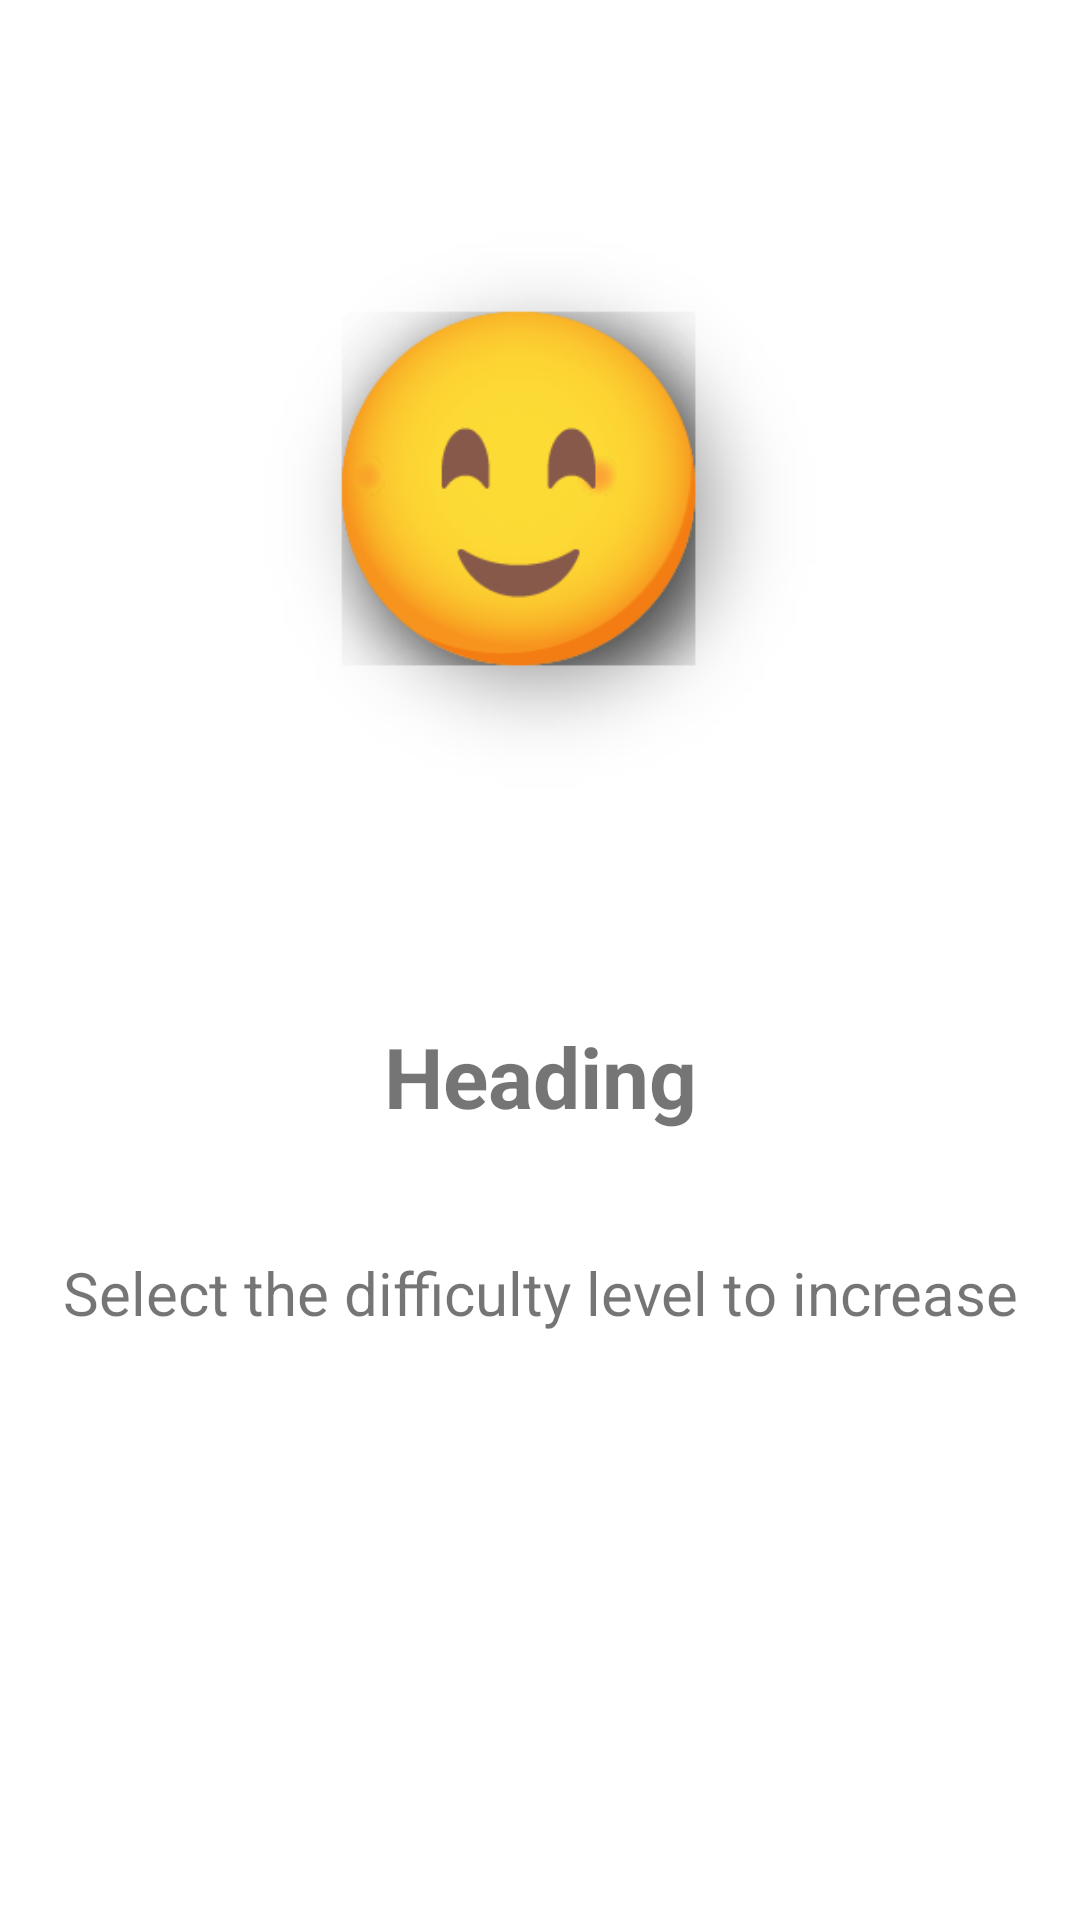

Reconstruct the res/layout file that produces this screen, plus the resources it refers to.
<!-- AndroidManifest.xml: application theme Theme.All_Social_Login -->
<!-- res/layout/slide_layout.xml -->
<?xml version="1.0" encoding="utf-8"?>
<RelativeLayout xmlns:android="http://schemas.android.com/apk/res/android"
    android:layout_width="match_parent"
    android:layout_height="match_parent"
    android:orientation="vertical"
    android:padding="20dp"
    >

    <ImageView
        android:id="@+id/image_view"
        android:layout_width="200dp"
        android:layout_height="200dp"
        android:layout_centerHorizontal="true"
        android:layout_margin="50dp"
        android:src="@drawable/easy" />

    <TextView
        android:id="@+id/heading_TextView"
        android:layout_width="match_parent"
        android:layout_height="wrap_content"
        android:text="Heading"
        android:layout_below="@id/image_view"
        android:gravity="center_horizontal"
        android:textSize="28sp"
        android:textStyle="bold"
        android:layout_margin="20dp"
        />

    <TextView
        android:id="@+id/text_description"
        android:layout_width="match_parent"
        android:layout_height="wrap_content"
        android:text="Select the difficulty level to increase"
        android:layout_below="@id/heading_TextView"
        android:gravity="center_horizontal"
        android:layout_marginTop="20dp"
        android:textSize="20sp"
        />

</RelativeLayout>
<!-- resources referenced by this layout -->
<resources>
  <!-- drawable easy: png bitmap (drawable, 45825 bytes) -->
  <style name="Theme.All_Social_Login" parent="Theme.MaterialComponents.DayNight.DarkActionBar">
          
          <item name="colorPrimary">@color/purple_500</item>
          <item name="colorPrimaryVariant">@color/purple_700</item>
          <item name="colorOnPrimary">@color/white</item>
          
          <item name="colorSecondary">@color/teal_200</item>
          <item name="colorSecondaryVariant">@color/teal_700</item>
          <item name="colorOnSecondary">@color/black</item>
          
          <item name="android:statusBarColor" tools:targetApi="l">?attr/colorPrimaryVariant</item>
          
      </style>
  <!-- not gathered from this repository: default colours our renderer supplied (Android Studio template values) -->
  <color name="purple_500">#FF6200EE</color>
  <color name="purple_700">#FF3700B3</color>
  <color name="teal_200">#FF03DAC5</color>
  <color name="teal_700">#FF018786</color>
  <color name="black">#FF000000</color>
  <color name="white">#FFFFFFFF</color>
</resources>
